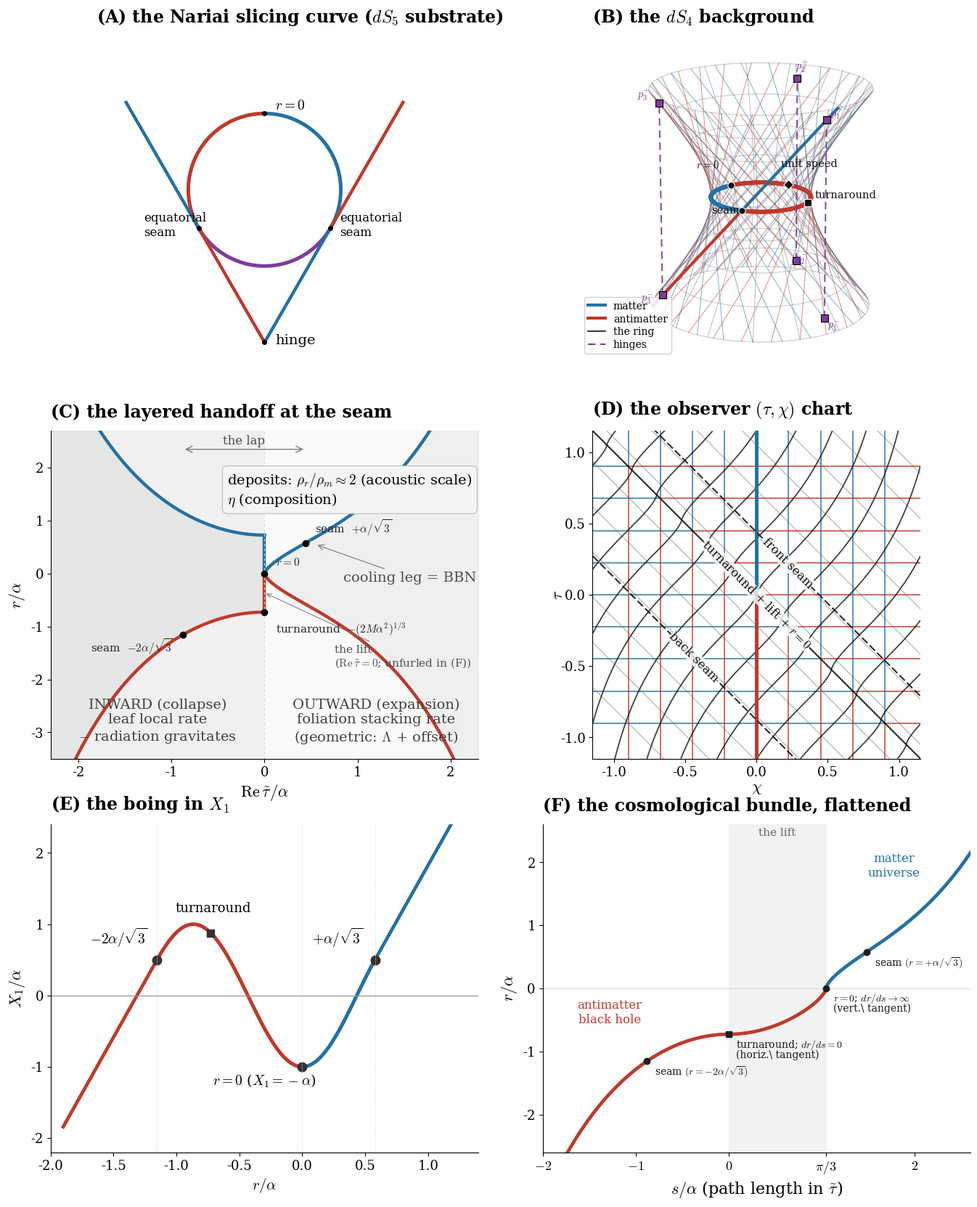

Write the Python code that produced this figure.
"""P7 grand synthesis figure (fig:dS_SdS) - 3x2 portrait plate, full-page.
DRIVING DOC (r1036+): ../SYNTHESIS_FIGURE_STORYBOARD.md  (the standing working doc for this figure;
  figure-work queue in its section 7 (E1-E6), incl. both-bundle A/E, the new unfurled-complex panel G,
  and purple restored as the honest both-bundle coincidence marker on A).
COLOUR CODE (settled convention, held across every panel):
  BLUE   = matter      (r>0)
  RED    = antimatter  (r<0); matter and antimatter exchanged at the branch point r=0
  BLACK  = photons     (the at-rest worldlines / null geodesics; the real seam-crossing sheet)
  GREY   = the S^3 layers (the universe)
  light grey = NEUTRAL, only where a panel draws none of the above (f(r) curves, rate regions).
Layout:  A Nariai slicing curve (dS5 substrate) | B dS4 background (null bundles)
         C layered handoff at the seam          | D observer (tau,chi) chart
         E the boing X_1(r)                      | F the cosmological bundle, unfurled."""
import numpy as np, matplotlib
matplotlib.use('Agg'); import matplotlib.pyplot as plt
from mpl_toolkits.mplot3d import Axes3D  # noqa
from scipy.integrate import solve_ivp
plt.rcParams.update({'font.family':'serif','font.size':16,'mathtext.fontset':'cm'})
BLUE,RED,BLACK,GREY,PURPLE='#2471a3','#c0392b','#111111','#8a8f94','#7d3c98'
NEU='#b7bbbf'
fig=plt.figure(figsize=(13.2,16.6))
gs=fig.add_gridspec(3,2,wspace=0.15,hspace=0.20,left=0.03,right=0.99,top=0.965,bottom=0.04)
al=1.0; M2=2/(3*np.sqrt(3)); A=(M2*al**2)**(1/3); zmax=2
LET=22; TIT=17; AX=16; TK=13; AN=14

# ============ (B) the de Sitter substrate hyperboloid ============
# Rebuilt r4267, analytically.  Surface -X0^2+X1^2+X2^2 = al^2, waist X0=0 = THE RING.
# Rulings are STRAIGHT ambient lines tangent to the ring at t=0:
#     L_{A,B}(t) = (al cos@ -/+ t sin@ , al sin@ +/- t cos@ , t)
# HINGES run parallel to the axis at rho=2al and meet the surface where
#     4al^2 - X0^2 = al^2  =>  X0 = +/- sqrt3 al   -- the six PUNCTURES.
# LAP LOCI derived on the Nariai member from f(r)=1-2M/r-r^2/al^2, M=al/(3sqrt3):
#     f=0 seam r=al/sqrt3 ; f=1 turnaround r^3=-2M al^2 ; f=2 Euclidean null
#     r^3+al^2 r+2M al^2=0 ; branch point r=0.  Azimuth by phi = 2 pi r /(sqrt3 al),
#     i.e. the panel's own 207.8461 deg per unit r, anchored at the branch point.
axA=fig.add_subplot(gs[0,1],projection='3d')
_MN=al/(3*np.sqrt(3)); _f=lambda r: 1-2*_MN/r-r**2/al**2
_rs=al/np.sqrt(3); _rt=-(2*_MN*al**2)**(1/3)
_rt3=np.roots([1,0,al**2,2*_MN*al**2]); _re=float([x.real for x in _rt3 if abs(x.imag)<1e-12][0])
assert abs(_f(_rs))<1e-12 and abs(_f(_rt)-1)<1e-12 and abs(_f(_re)-2)<1e-12
_lap=lambda r: (np.rad2deg(2*np.pi*r/(np.sqrt(3)*al))+240.0)%360.0   # 0 at the BACK seam
_S3=np.sqrt(3)*al; _ZC=1.95; _N=24
_HL=np.deg2rad(-90.0)                       # the bold bead's tangency, toward the reader

def _rul(th,t,sense):
    sg=1.0 if sense=='A' else -1.0
    return (al*np.cos(th)-sg*t*np.sin(th), al*np.sin(th)+sg*t*np.cos(th), t)

_zz=np.linspace(-_ZC,_ZC,40); _RR=np.sqrt(al**2+_zz**2)
for _phi in np.linspace(0,2*np.pi,16)[:-1]:
    axA.plot(_RR*np.cos(_phi),_RR*np.sin(_phi),_zz,color=BLACK,lw=0.7,alpha=0.30)
for _zcv in np.linspace(-_ZC,_ZC,9):
    _Rc=np.sqrt(al**2+_zcv**2); _ph=np.linspace(0,2*np.pi,120)
    axA.plot(_Rc*np.cos(_ph),_Rc*np.sin(_ph),_zcv+0*_ph,color=GREY,lw=0.9,alpha=0.42)

_tlo=np.linspace(-_ZC,0,60); _thi=np.linspace(0,_ZC,60)
for _k in range(_N):
    _th=2*np.pi*_k/_N
    for _sn,_c0,_c1 in (('A',RED,BLUE),('B',BLUE,RED)):
        for _tt,_cc in ((_tlo,_c0),(_thi,_c1)):
            _x,_y,_z=_rul(_th,_tt,_sn); axA.plot(_x,_y,_z,color=_cc,lw=0.75,alpha=0.55)

_ph=np.linspace(0,2*np.pi,400)
axA.plot(al*np.cos(_ph),al*np.sin(_ph),0*_ph,color=BLACK,lw=1.4,alpha=0.75)
_lp=np.linspace(0,2*np.pi,300)
for _i in range(len(_lp)-1):
    _a=_HL+_lp[_i:_i+2]
    axA.plot(al*np.cos(_a),al*np.sin(_a),[0,0],
             color=RED if _lp[_i]<4*np.pi/3 else BLUE,lw=4.2,solid_capstyle='round')
for _tt,_cc in ((_tlo,RED),(_thi,BLUE)):
    _x,_y,_z=_rul(_HL,_tt,'A'); axA.plot(_x,_y,_z,color=_cc,lw=3.0)

_LOCI=[(0.0,'seam','o',_rs),(_lap(_rt),'turnaround','s',_rt),
       (_lap(_re),'unit speed','D',_re),(240.0,r'$r=0$','o',0.0)]
for _ang,_lab,_mk,_rv in _LOCI:
    _a=_HL+np.deg2rad(_ang)
    axA.scatter([al*np.cos(_a)],[al*np.sin(_a)],[0],color=BLACK,s=46,marker=_mk,
                depthshade=False,edgecolors='w',linewidths=.8,zorder=14)
    axA.text(1.80*al*np.cos(_a),1.80*al*np.sin(_a),0.16,_lab,fontsize=AN-3.5,
             color=BLACK,ha='center',zorder=15)

for _n in range(3):
    _pp=_HL+np.deg2rad(60+120*_n)
    _zh=np.linspace(-_S3,_S3,30)
    axA.plot(np.full_like(_zh,2*al*np.cos(_pp)),np.full_like(_zh,2*al*np.sin(_pp)),_zh,
             color=PURPLE,lw=1.5,ls=(0,(5,3)),alpha=0.9)
    for _sg in (+1,-1):
        axA.scatter([2*al*np.cos(_pp)],[2*al*np.sin(_pp)],[_sg*_S3],color=PURPLE,s=52,
                    marker='s',depthshade=False,edgecolors='k',linewidths=.8,zorder=16)
        axA.text(2.30*al*np.cos(_pp),2.30*al*np.sin(_pp),_sg*_S3*1.06,
                 rf'$p_{{{_n+1}}}^{{{"+" if _sg>0 else "-"}}}$',fontsize=AN-3.5,
                 color=PURPLE,ha='center',zorder=17)

axA.plot([],[],color=BLUE,lw=3,label='matter'); axA.plot([],[],color=RED,lw=3,label='antimatter')
axA.plot([],[],color=BLACK,lw=1.2,label='the ring'); axA.plot([],[],color=PURPLE,lw=1.5,ls=(0,(5,3)),label='hinges')
axA.view_init(elev=17,azim=-68); axA.set_box_aspect((1,1,1.02),zoom=1.30); axA.set_axis_off()
axA.text2D(0.0,1.03,r'(B) the $dS_4$ background',transform=axA.transAxes,fontsize=TIT,va='bottom',fontweight='bold')
axA.legend(loc='lower left',fontsize=AN-4,frameon=True,framealpha=.88,
           handlelength=1.7,borderpad=.35,labelspacing=.28,bbox_to_anchor=(-0.04,0.02))

# ============ (D) the observer (tau,chi) chart ============
axB=fig.add_subplot(gs[1,1]); X0,X1=-1.15,1.15
def rsig(tt): s=np.sinh(1.5*tt); return A*np.sign(s)*np.abs(s)**(2/3)
def rprime(tt,h=1e-6): return (rsig(tt+h)-rsig(tt-h))/(2*h)
for d in np.linspace(-1.8,2.0,13): axB.plot([X0,X1],[d-X0,d-X1],color=GREY,lw=1.0,alpha=0.6)      # grey = S^3 (const r)
for c in np.linspace(-0.9,0.9,9):                                                                  # c=0 included: no mask, no redraw
    axB.plot([c,c],[-c,X1],color=BLUE,lw=1.3,alpha=0.8)                                          # vertical: blue above r=0 diagonal
    axB.plot([c,c],[X0,-c],color=RED, lw=1.3,alpha=0.8)                                          # vertical: red below
    axB.plot([-c,X1],[c,c],color=RED, lw=1.3,alpha=0.8)                                          # horizontal: red right of r=0 diagonal
    axB.plot([X0,-c],[c,c],color=BLUE,lw=1.3,alpha=0.8)                                          # horizontal: blue left
def photon(chi_seam,Ts=4.0):
    rhs=lambda ttil,y:[1.0/(1.0+rprime(ttil))]
    sP=solve_ivp(rhs,[0,Ts],[chi_seam],max_step=0.01,rtol=1e-8); sM=solve_ivp(rhs,[0,-Ts],[chi_seam],max_step=0.01,rtol=1e-8)
    ttil=np.concatenate([sM.t[::-1],sP.t]); chi=np.concatenate([sM.y[0][::-1],sP.y[0]]); tau=ttil-chi
    m=(chi>=X0)&(chi<=X1)&(tau>=X0)&(tau<=X1); return chi[m],tau[m]
for cs in np.linspace(-1.05,1.05,13):
    ch,ta=photon(cs)
    if len(ch)>2: axB.plot(ch,ta,color=BLACK,lw=1.3,alpha=0.8)                                    # black = photons crossing the seam
axB.plot([0,0],[0,X1],color=BLUE,lw=3.6,zorder=6); axB.plot([0,0],[X0,0],color=RED,lw=3.6,zorder=6)  # thick A axis: blue top / red bottom
# --- seam diagonals, BLACK dashed to match the black seam dots of (B)  (added r2099) ---
_Ab=2**(1/3)/np.sqrt(3)
_tSm=-(2/3)*np.arccosh(abs((-2/np.sqrt(3))/_Ab)**1.5)
_tSp=(2/3)*np.arcsinh(((1/np.sqrt(3))/_Ab)**1.5)
def _seamdiag(tt,lab,ls):
    axB.plot([X0,X1],[tt-X0,tt-X1],color=BLACK,lw=1.5,ls=ls,alpha=.9,zorder=7)
    _lo=max(X0,tt-X1); _hi=min(X1,tt-X0); _tm=0.5*(_lo+_hi); _cm=tt-_tm
    axB.text(_cm,_tm,lab,fontsize=AN-2,color=BLACK,ha='center',va='center',rotation=-45,
             rotation_mode='anchor',zorder=9,bbox=dict(fc='white',ec='none',alpha=.8,pad=.5))
_seamdiag(_tSm,'back seam',(0,(5,2)))
_seamdiag(_tSp,'front seam',(0,(5,2)))
_seamdiag(0.0,'turnaround + lift + $r=0$',(0,(1,0)))
#axB.text(-1.08,1.05,'blue $A$ (const $\\chi$)',color=BLUE,fontsize=AN,va='top')
#axB.text(-1.08,-0.88,'red $B$ (const $\\tau$)',color=RED,fontsize=AN)
#axB.text(0.30,0.60,'photons (black,\ncross the seam)',color='k',fontsize=AN-1,ha='center')
axB.set_xlim(X0,X1); axB.set_ylim(X0,X1); axB.set_aspect('equal'); axB.set_xlabel(r'$\chi$',fontsize=AX,labelpad=1); axB.set_ylabel(r'$\tau$',fontsize=AX,labelpad=-6); axB.tick_params(labelsize=TK)
for s in ['top','right']: axB.spines[s].set_visible(False)
axB.text(0.0,1.03,r'(D) the observer $(\tau,\chi)$ chart',transform=axB.transAxes,fontsize=TIT,va='bottom',fontweight='bold')

# ============ (C) the layered handoff at the seam -- the bead in the REAL-REAL (tau~, r) plane ============
# Both axes are real, so we plot what the bead actually is here. Walking it:
#   expansion r>0 : Im tau~=0        -> r = +A sinh^{2/3}(3 tau~/2a),  tau~: 0 -> +inf
#   the LAP   -A<r<0: Re tau~=0      -> the lap has NOWHERE TO GO on a real tau~ axis: it plots as a
#                                       VERTICAL SEGMENT at tau~=0, r: 0 -> -A. (This is the lap FLATTENED;
#                                       panel F unfurls it into Im tau~.)
#   collapse  r<-A : Im tau~=-pi a/3 -> r = -A cosh^{2/3}(3 Re tau~/2a), Re tau~: 0 -> -inf   [a COSH]
# Continuous: collapse ends at the turnaround r=-A, the lap segment carries r=-A -> 0, expansion leaves r=0.
# (The old -A|sinh|^{2/3} form was the MIRROR of the expansion leg: no lap segment, collapse starting at
#  r=0 rather than the turnaround. See body l.743, which states this continuation.)
axF=fig.add_subplot(gs[1,0])
_tL=np.linspace(-2.3,0,600); _tR=np.linspace(0,2.3,600)
_cL=A*np.cosh(1.5*_tL)**(2/3)          # |r| on the collapse leg (cosh)
_sR=A*np.sinh(1.5*_tR)**(2/3)          # |r| on the expansion leg (sinh)
axF.axvspan(-2.5,0,color='0.94'); axF.axvspan(0,2.5,color='0.98')
axF.fill_between(_tL,-_cL,_cL,color=GREY,alpha=0.10); axF.fill_between(_tR,-_sR,_sR,color=GREY,alpha=0.10)
# bead 1 (the cosmological bundle): antimatter BH (red) -> lap -> matter universe (blue)
axF.plot(_tL,-_cL,color=RED,lw=3.2)                       # collapse, r<0
axF.plot([0,0],[-A,0],color=RED,lw=3.2)                   # THE LAP, flattened to tau~=0
axF.plot(_tR, _sR,color=BLUE,lw=3.2)                      # matter universe, r>0
# bead 2 (the R-conjugate reading): matter BH (blue) -> lap -> antimatter universe (red)
axF.plot(_tL, _cL,color=BLUE,lw=3.2)
axF.plot([0,0],[0,A],color=BLUE,lw=3.2)
axF.plot(_tR,-_sR,color=RED,lw=3.2)
axF.axvline(0,color='0.85',lw=0.8,ls=(0,(3,3)))
# THE LAP = the span between the two Nariai roots (-2a/sqrt3 .. +a/sqrt3) -- exactly what (E) draws.
# It is THREE pieces here: the cosh leg (root -> turnaround), the LIFT (turnaround -> r=0, vertical,
# where Re tau~=0 and all the motion is in Im tau~), and the sinh leg (r=0 -> root). r=0 sits PARTWAY
# THROUGH the lap -- it is the branch point, not the seam. The seams are the lap's two ENDS.
_rSm,_rSp = -2/np.sqrt(3), 1/np.sqrt(3)                       # the two Nariai roots (seams)
_tSm,_tSp = -(2/3)*np.arccosh(abs(_rSm/A)**1.5), (2/3)*np.arcsinh((_rSp/A)**1.5)
axF.plot([_tSm,_tSp],[_rSm,_rSp],ls='none')                    # (span reference)
for _x,_y,_lb,_ha,_off in [(_tSm,_rSm,r'seam  $-2\alpha/\sqrt{3}$','right',(-0.10,-0.32)),
                           (0.0,-A,r'turnaround  $-(2M\alpha^2)^{1/3}$','left',(0.12,-0.40)),
                           (0.0,0.0,r'$r{=}0$','left',(0.12,0.16)),
                           (_tSp,_rSp,r'seam  $+\alpha/\sqrt{3}$','left',(0.10,0.20))]:
    axF.plot(_x,_y,'o',color='k',ms=6,zorder=8)
    axF.annotate(_lb,xy=(_x,_y),xytext=(_x+_off[0],_y+_off[1]),fontsize=AN-3,ha=_ha,color='0.15')
axF.annotate('the lift\n($\\mathrm{Re}\\,\\tilde\\tau{=}0$; unfurled in (F))',xy=(0,-A/2),xytext=(0.75,-1.75),
             fontsize=AN-3,color='0.3',arrowprops=dict(arrowstyle='->',color='0.45',lw=0.7))
axF.annotate('',xy=(_tSm,2.35),xytext=(_tSp,2.35),arrowprops=dict(arrowstyle='<->',color='0.45',lw=0.9))
axF.text((_tSm+_tSp)/2,2.45,'the lap',fontsize=AN-2,color='0.3',ha='center')
axF.text(-1.15,-2.35,'INWARD (collapse)\nleaf local rate\n$-$ radiation gravitates',color='0.25',fontsize=AN,ha='center',va='top')
axF.text(1.2,-2.35,'OUTWARD (expansion)\nfoliation stacking rate\n(geometric: $\\Lambda$ + offset)',color='0.25',fontsize=AN,ha='center',va='top')
axF.text(-0.4,1.32,'deposits: $\\rho_r/\\rho_m\\approx2$ (acoustic scale)\n$\\eta$ (composition)',fontsize=AN,ha='left',bbox=dict(boxstyle='round,pad=0.35',fc='#f4f4f4',ec='0.7',lw=0.7))
axF.annotate('cooling leg = BBN',xy=(0.55,0.55),xytext=(0.85,-0.15),fontsize=AN,color='0.3',ha='left',arrowprops=dict(arrowstyle='->',color='0.4',lw=0.7))
axF.set_xlabel(r'$\mathrm{Re}\,\tilde\tau/\alpha$',fontsize=AX); axF.set_ylabel(r'$r/\alpha$',fontsize=AX)
axF.set_xlim(-2.3,2.3); axF.set_ylim(-3.5,2.7); axF.tick_params(labelsize=TK)
for sp in ['top','right']: axF.spines[sp].set_visible(False)
axF.text(0.0,1.03,r'(C) the layered handoff at the seam',transform=axF.transAxes,fontsize=TIT,va='bottom',fontweight='bold')

# ============ (F) the cosmological bundle, strung out and unfurled ============
# ONE privileged worldline (the bold bead of A/B): the antimatter black hole collapsing (RED, r<0)
# through r=0 and continuing as our matter universe (BLUE, r>0). Plotted in (Re tau~, Im tau~, r):
# real r, complex tau~ -- the three axes the cosmological bundle needs. The LAP is UNFURLED here
# (the vertical lift at Re tau~=0) instead of flattened onto one X0.
# Branch: arg r = +pi (NEGATIVE-imaginary), sinh(w) = -i|r/A|^{3/2}, w = 3 tau~/2a.
#   collapse run : u=|sinh|>1 -> Im tau~=-pi/3 fixed, Re tau~=-(2/3)arccosh(u)
#   the LAP lift : u<=1       -> Re tau~=0,           Im tau~=-(2/3)arcsin(u): -pi/3 -> 0
#   matter univ. : r>0        -> Im tau~=0,           Re tau~=+(2/3)arcsinh((r/A)^{3/2})
# The collapse side (run+lift) and the cosmology side (one real curve) are STRUCTURALLY DIFFERENT.
# Seam points (the boing roots of E) land exactly: r=-2a/sqrt3 at |sinh|=2, r=+a/sqrt3 at |sinh|=1/sqrt2,
# whose Re tau~ are -(2/3)arccosh(2) and +(2/3)arcsinh(1/sqrt2) -- EXACTLY 2:1, since
# arccosh(2)=2 arcsinh(1/sqrt2). The 120/240 gearing as a LENGTH RATIO. (receipt: cosmo_bundle.py)
## [r1092] F' -- the FLATTENED cosmological bundle: r against s = arc length along the tau~ path
## (collapse Re tau~<=0 | the lift Im tau~ in [-pi/3,0] | expansion Re tau~>=0), one 2-D curve, both
## bends legible, nothing hidden behind a viewing angle. Replaces the 3-D unfurled F. (receipt: F_flat.py)
axC=fig.add_subplot(gs[2,1])
_Pl=np.pi/3
def _rF(s):
    s=np.asarray(s,float); out=np.empty_like(s)
    m1,m2,m3=s<=0,(s>0)&(s<=_Pl),s>_Pl
    out[m1]=-A*np.cosh(1.5*s[m1])**(2/3)
    out[m2]=-A*np.sin(1.5*(_Pl-s[m2]))**(2/3)
    out[m3]= A*np.sinh(1.5*(s[m3]-_Pl))**(2/3)
    return out
axC.axvspan(0,_Pl,color='0.95',zorder=0)
for _seg,_c in [((-2.0,0),RED),((0,_Pl),RED),((_Pl,2.6),BLUE)]:
    _ss=np.linspace(*_seg,600); axC.plot(_ss,_rF(_ss),color=_c,lw=3.4,zorder=3)
axC.axhline(0,color='0.85',lw=0.8,zorder=1)
axC.text(_Pl/2,2.42,'the lift',fontsize=AN-3,color='0.4',ha='center')
_sSm=-(2/3)*np.arccosh(((2/np.sqrt(3))/A)**1.5)              # back seam, on the collapse leg
_sSp= _Pl+(2/3)*np.arcsinh(((1/np.sqrt(3))/A)**1.5)          # front seam, on the expansion leg
_pts=[(_sSm,-2/np.sqrt(3),'o',r'seam $(r{=}{-}2\alpha/\sqrt{3})$',None),
      (0.0,-A,'s',r'turnaround; $dr/ds{=}0$',r'(horiz.\ tangent)'),
      (_Pl,0.0,'o',r'$r{=}0$; $dr/ds{\to}\infty$',r'(vert.\ tangent)'),
      (_sSp,1/np.sqrt(3),'o',r'seam $(r{=}{+}\alpha/\sqrt{3})$',None)]
for _x,_y,_mk,_l1,_l2 in _pts:
    axC.plot(_x,_y,_mk,color='0.12',ms=6,zorder=6)
    axC.annotate(_l1,xy=(_x,_y),xytext=(_x+0.08,_y-0.06),fontsize=AN-4,ha='left',va='top',color='0.1',zorder=6)
    if _l2: axC.annotate(_l2,xy=(_x,_y),xytext=(_x+0.08,_y-0.24),fontsize=AN-4,ha='left',va='top',color='0.1',zorder=6)
axC.text(-1.28,-0.55,'antimatter\nblack hole',color=RED,fontsize=AN-2,ha='center')
axC.text(1.78,1.78,'matter\nuniverse',color=BLUE,fontsize=AN-2,ha='center')
axC.set_xlabel(r'$s/\alpha$ (path length in $\tilde\tau$)',fontsize=AX); axC.set_ylabel(r'$r/\alpha$',fontsize=AX)
axC.set_xlim(-2.0,2.6); axC.set_ylim(-2.6,2.6)
axC.set_xticks([-2,-1,0,_Pl,2]); axC.set_xticklabels(['$-2$','$-1$','$0$',r'$\pi/3$','$2$'])
axC.tick_params(labelsize=TK)
for sp in ['top','right']: axC.spines[sp].set_visible(False)
axC.text(0.0,1.03,r'(F) the cosmological bundle, flattened',transform=axC.transAxes,fontsize=TIT,va='bottom',fontweight='bold')

# ============ (E) the lap flattened  (blue legs, purple lap; one symmetric Nariai line) ============
axD=fig.add_subplot(gs[2,0])
rA=1/np.sqrt(3); rB=-2/np.sqrt(3)
rl=np.linspace(rB,rA,400); X1lap=-np.cos(2*np.pi*rl/np.sqrt(3))
rR=np.linspace(rA,1.35,60); rLl=np.linspace(-1.9,rB,60)                     # extended symmetrically to 'infinity'
axD.plot(rLl,0.5+np.pi*(rLl-rB),color=RED,lw=3.4)                          # left leg (r<0) red
_mR=rl<=0; _mB=rl>=0
axD.plot(rl[_mR],X1lap[_mR],color=RED,lw=3.6)                              # lap r<0 red
axD.plot(rl[_mB],X1lap[_mB],color=BLUE,lw=3.6)
axD.plot(rR,0.5+np.pi*(rR-rA),color=BLUE,lw=3.4)             # right leg (r>0) blue
for rr,lab,dy in [(rA,'$+\\alpha/\\sqrt{3}$',0.22),(0.0,'$r{=}0$ ($X_1{=}-\\alpha$)',-0.26),(rB,'$-2\\alpha/\\sqrt{3}$',0.22)]:
    yy=-np.cos(2*np.pi*rr/np.sqrt(3)); axD.plot(rr,yy,'o',color='0.2',ms=9); axD.axvline(rr,color='0.85',lw=0.8,ls=':')
    axD.annotate(lab,xy=(rr,yy),xytext=(rr-0.3,yy+dy),fontsize=AN,ha='center')
# the comoving turnaround (1-f=0) is NOT a turning point of this slicing curve (f=0): square, not circle.
_yT=-np.cos(2*np.pi*(-A)/np.sqrt(3)); axD.plot(-A,_yT,'s',color='0.2',ms=7)
axD.annotate('turnaround',xy=(-A,_yT),xytext=(-A+0.02,_yT+0.30),fontsize=AN-1,ha='center')
axD.axhline(0,color='0.6',lw=0.9)
axD.set_xlabel(r'$r/\alpha$',fontsize=AX-1); axD.set_ylabel(r'$X_1/\alpha$',fontsize=AX)
axD.set_xlim(-2.0,1.4); axD.set_ylim(-2.2,2.4); axD.tick_params(labelsize=TK)
for sp in ['top','right']: axD.spines[sp].set_visible(False)
axD.text(0.0,1.03,r'(E) the boing in $X_1$',transform=axD.transAxes,fontsize=TIT,va='bottom',fontweight='bold')

# ============ (A) the Nariai slicing curve, from overhead (N-pole projection) -- both bundles ============
axE=fig.add_subplot(gs[0,0])
_hg=np.array([0,-2.0]); _T=np.array([np.sqrt(3)/2,-0.5]); _Tp=np.array([-np.sqrt(3)/2,-0.5])
_dR=np.array([0.5,np.sqrt(3)/2]); _dL=np.array([-0.5,np.sqrt(3)/2]); _se=np.linspace(0,1.9,2)
def _arc(a0,a1,col): t=np.deg2rad(np.linspace(a0,a1,120)); axE.plot(np.cos(t),np.sin(t),color=col,lw=3.6)
_arc(330,450,BLUE)     # top-right third: blue
_arc(90,210,RED)       # top-left third: red
_arc(210,330,PURPLE)   # bottom (hinge) third: purple
axE.plot([_hg[0],_T[0]],[_hg[1],_T[1]],color=BLUE,lw=3.2)                    # blue in, right
axE.plot(_T[0]+_se*_dR[0],_T[1]+_se*_dR[1],color=RED,lw=3.2)                 # red out, right
axE.plot([_hg[0],_Tp[0]],[_hg[1],_Tp[1]],color=RED,lw=3.2)                   # red in, left
axE.plot(_Tp[0]+_se*_dL[0],_Tp[1]+_se*_dL[1],color=BLUE,lw=3.2)              # blue out, left
axE.plot(0,1,'o',color='k',ms=4); axE.annotate(r'$r{=}0$',(0,1),(0.14,1.05),fontsize=AN)
axE.plot(*_hg,'o',color='k',ms=4); axE.annotate('hinge',_hg,(_hg[0]+0.14,_hg[1]-0.02),fontsize=AN)
axE.plot(*_T,'o',color='k',ms=4);  axE.annotate('equatorial\nseam',_T,(_T[0]+0.12,_T[1]-0.10),fontsize=AN-2)
axE.plot(*_Tp,'o',color='k',ms=4); axE.annotate('equatorial\nseam',_Tp,(_Tp[0]-0.72,_Tp[1]-0.10),fontsize=AN-2)
axE.set_aspect('equal'); axE.set_xlim(-2.2,2.2); axE.set_ylim(-2.3,2.0); axE.set_axis_off()
axE.text(0.0,1.03,r'(A) the Nariai slicing curve ($dS_5$ substrate)',transform=axE.transAxes,fontsize=TIT,va='bottom',fontweight='bold')

plt.savefig('dS-SdS-synthesis.pdf',bbox_inches='tight'); plt.savefig('dS-SdS-synthesis.png',dpi=150,bbox_inches='tight')
print('dS-SdS-synthesis.png')
